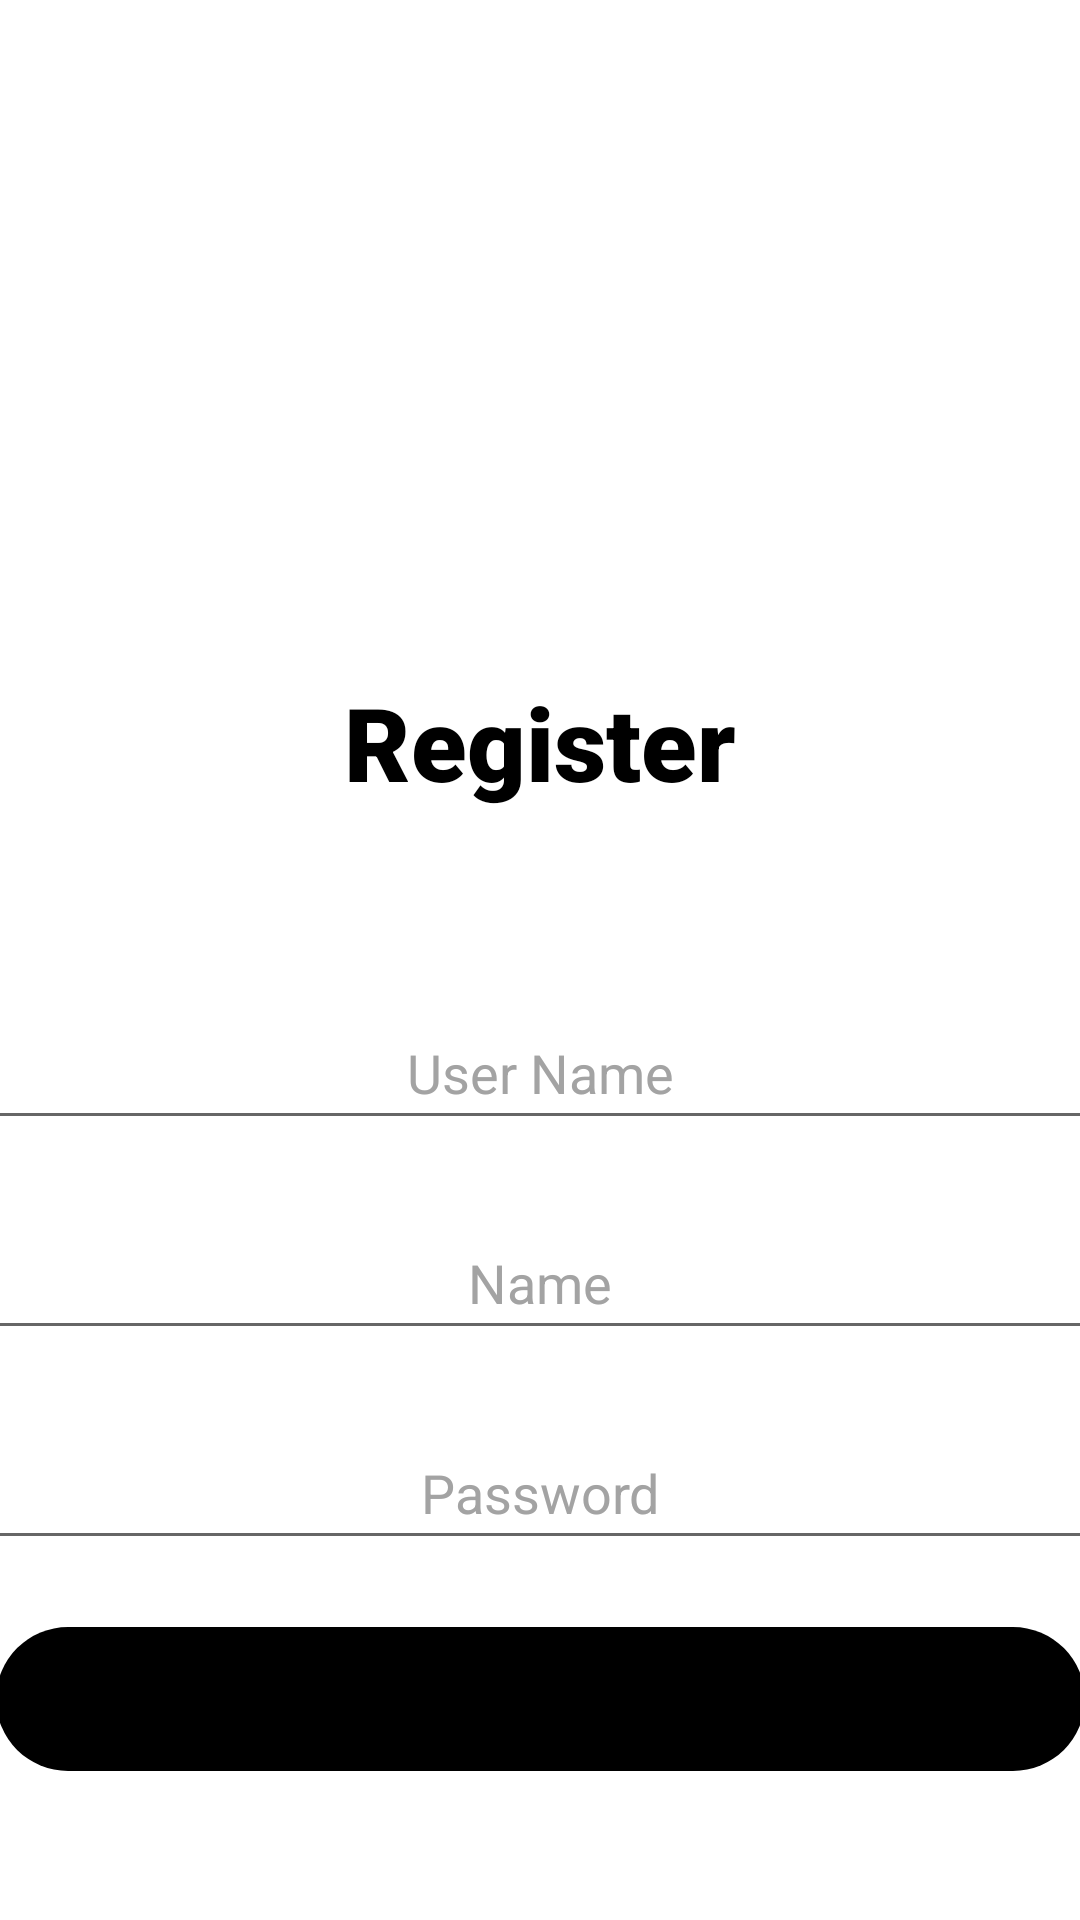

Here is an Android app screen rendered from its layout file. Give the layout XML and the strings, colors and styles it references.
<!-- AndroidManifest.xml: application theme Theme.UIExamples -->
<!-- res/layout/activity_insertar_example.xml -->
<?xml version="1.0" encoding="utf-8"?>
<androidx.constraintlayout.widget.ConstraintLayout
        xmlns:android="http://schemas.android.com/apk/res/android"
        xmlns:tools="http://schemas.android.com/tools"
        xmlns:app="http://schemas.android.com/apk/res-auto"
        android:layout_width="match_parent"
        android:layout_height="match_parent"
        tools:context=".InsertarExample">
    <LinearLayout
            android:orientation="vertical"
            android:layout_width="match_parent"
            android:layout_height="match_parent"

            tools:layout_editor_absoluteY="0dp"
            tools:layout_editor_absoluteX="0dp" android:gravity="center">
        <ImageView
                android:layout_width="126dp"
                android:layout_height="135dp" app:srcCompat="@drawable/add_user" android:id="@+id/imageView2"
        />
        <Space
                android:layout_width="match_parent"
                android:layout_height="33dp"/>
        <TextView
                android:layout_width="match_parent"
                android:layout_height="wrap_content"
                android:textSize="34sp"
                android:textColor="#000000"
                android:padding="30dp"
                android:text="Register" android:fontFamily="sans-serif-black"
                android:textAppearance="@style/TextAppearance.AppCompat.Display1" android:typeface="sans"
                android:lineSpacingExtra="8sp" android:textStyle="bold" android:textAlignment="center"
                android:id="@+id/textView2"/>
        <Space
                android:layout_width="match_parent"
                android:layout_height="32dp"/>
        <EditText
                android:id="@+id/new_user_name"
                android:hint="User Name"
                android:textColor="#575656"
                android:textColorHint="#A3A3A3"
                android:textAlignment="center"
                android:layout_width="386dp"
                android:layout_height="wrap_content" android:minHeight="48dp" android:textColorHighlight="#373737"
                android:textColorLink="#00233E"/>
        <Space
                android:layout_width="match_parent"
                android:layout_height="22dp"/>
        <EditText
                android:id="@+id/new_name"
                android:hint="Name"
                android:textColor="#575656"
                android:textColorHint="#A3A3A3"
                android:textAlignment="center"
                android:layout_width="385dp"
                android:layout_height="wrap_content" android:minHeight="48dp" android:textColorHighlight="#373737"
                android:textColorLink="#00233E"/>
        <Space
                android:layout_width="match_parent"
                android:layout_height="22dp"/>
        <EditText
                android:id="@+id/new_password"
                android:hint="Password"
                android:textColor="#575656"
                android:textColorHint="#A3A3A3"
                android:textAlignment="center"
                android:inputType="textPassword"
                android:layout_width="386dp"
                android:layout_height="wrap_content" android:minHeight="48dp"/>
        <LinearLayout
                android:orientation="horizontal"
                android:layout_width="363dp"
                android:layout_height="93dp" android:gravity="center"
        >
            <Button
                    android:id="@+id/btn_register"
                    android:text="Register"
                    android:textAllCaps="false"
                    android:layout_width="338dp"
                    android:layout_height="wrap_content" android:fontFamily="sans-serif-thin" android:textSize="16sp"
                    android:background="@drawable/rounded_corner" android:textStyle="bold"
                    app:backgroundTint="#000000" app:cornerRadius="15dp" android:layout_weight="1"/>
        </LinearLayout>
    </LinearLayout>
</androidx.constraintlayout.widget.ConstraintLayout>
<!-- resources referenced by this layout -->
<resources>
  <!-- drawable rounded_corner (drawable) -->
  <?xml version="1.0" encoding="utf-8"?>
      <shape xmlns:android="http://schemas.android.com/apk/res/android">
          <corners  android:radius="50dp"/>
          
      </shape>
  <style name="Theme.UIExamples" parent="Theme.MaterialComponents.DayNight.DarkActionBar">
          
          <item name="colorPrimary">@color/purple_500</item>
          <item name="colorPrimaryVariant">@color/purple_700</item>
          <item name="colorOnPrimary">@color/white</item>
          
          <item name="colorSecondary">@color/teal_200</item>
          <item name="colorSecondaryVariant">@color/teal_700</item>
          <item name="colorOnSecondary">@color/black</item>
          
          <item name="android:statusBarColor" tools:targetApi="l">?attr/colorPrimaryVariant</item>
          
      </style>
  <color name="purple_500">#A40630</color>
  <color name="purple_700">#BDBDBD</color>
  <color name="white">#ffffff</color>
  <color name="teal_200">#B6B6B6</color>
  <color name="teal_700">#818286</color>
  <color name="black">#000000</color>
</resources>
